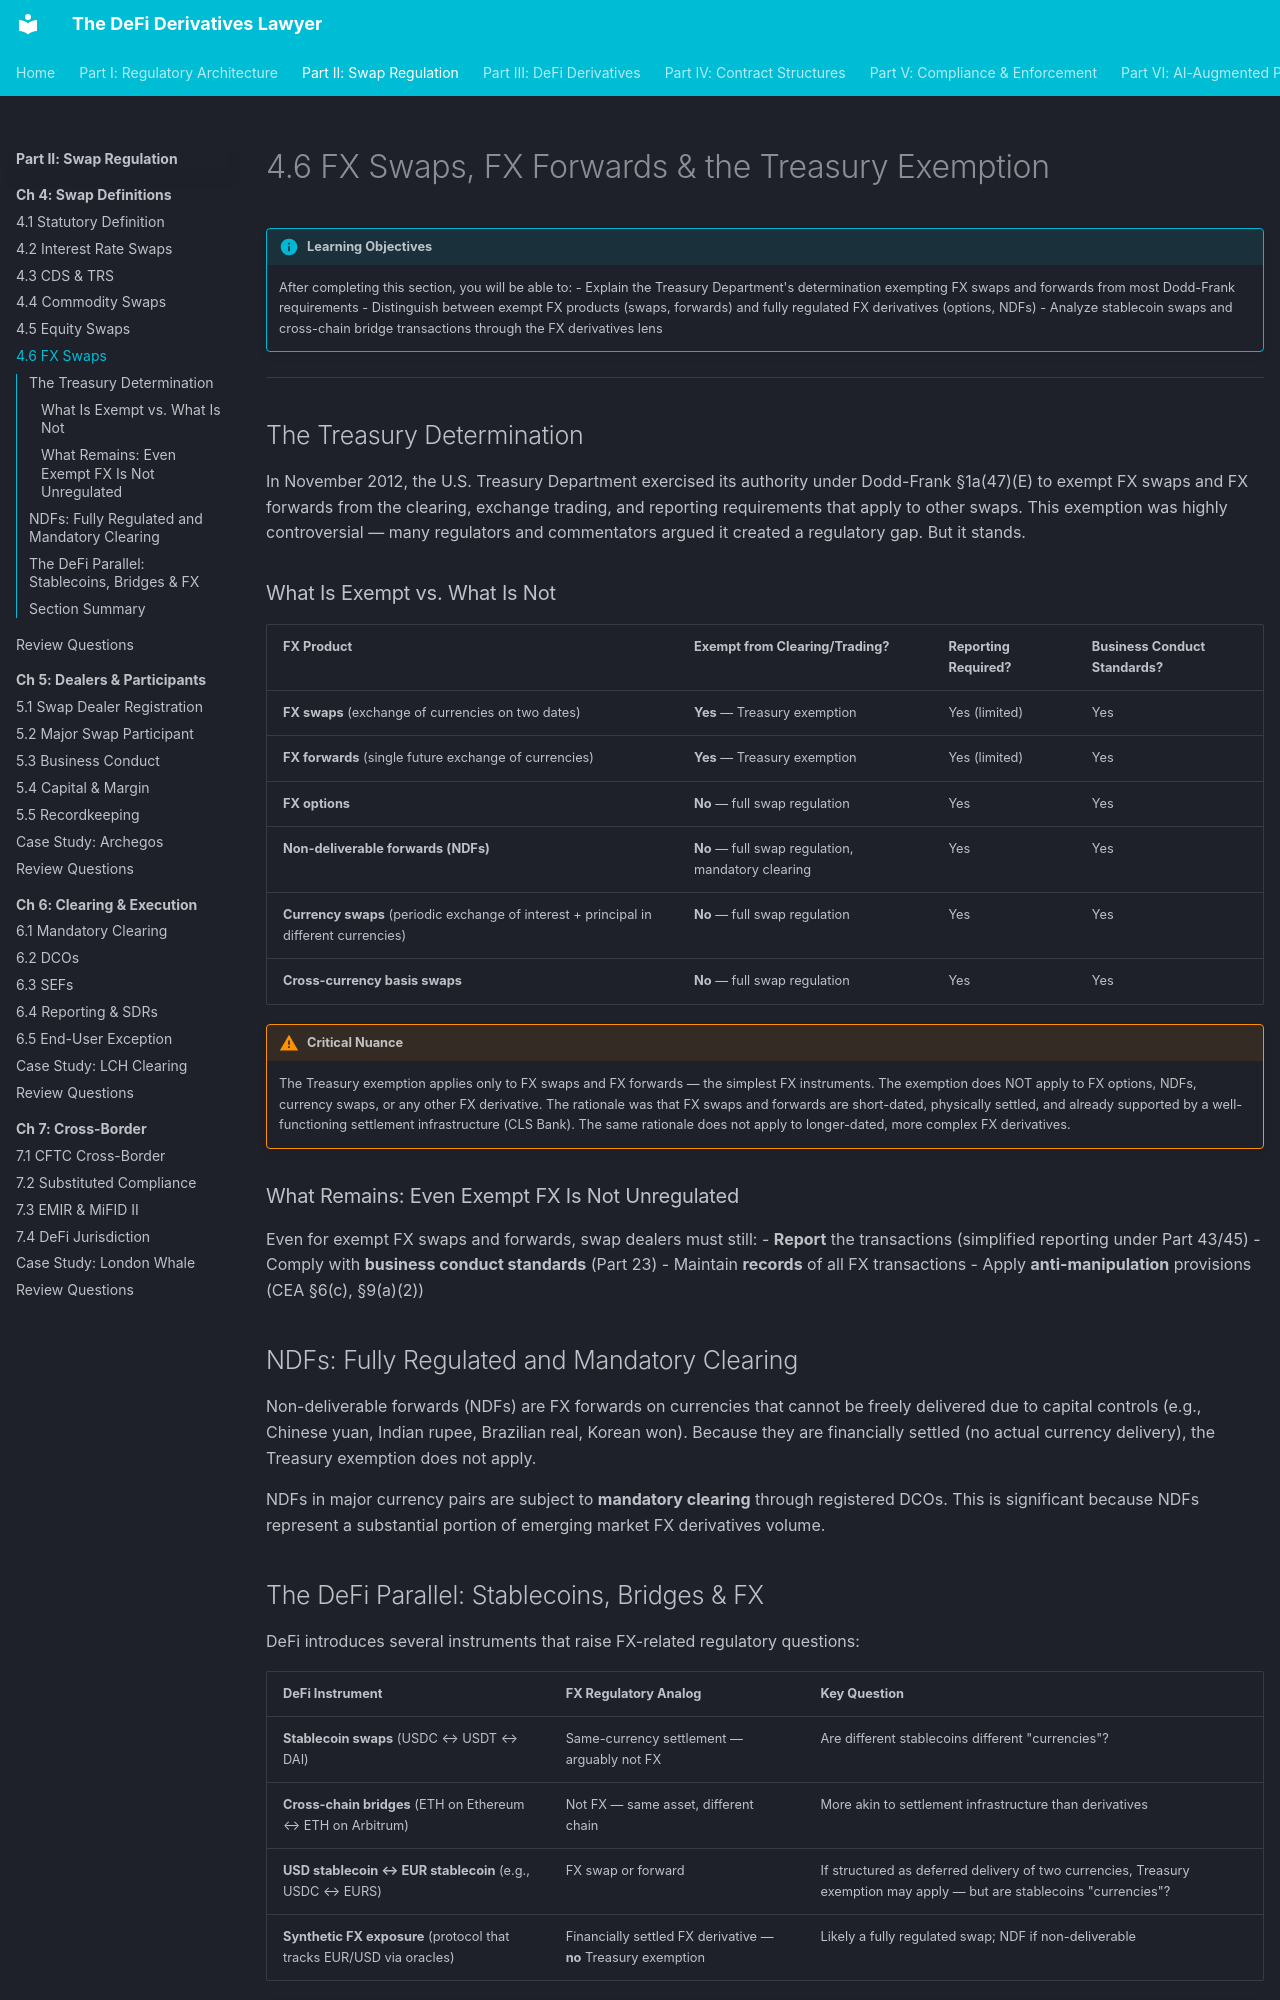

repository: Esoterics611/defi-derivatives-law · page: part-2-swap-regulation/chapter-4-swap-definitions/4.6-fx-swaps/index.html · generator: mkdocs

# 4.6 FX Swaps, FX Forwards & the Treasury Exemption

!!! info "Learning Objectives"
    After completing this section, you will be able to:
    - Explain the Treasury Department's determination exempting FX swaps and forwards from most Dodd-Frank requirements
    - Distinguish between exempt FX products (swaps, forwards) and fully regulated FX derivatives (options, NDFs)
    - Analyze stablecoin swaps and cross-chain bridge transactions through the FX derivatives lens


---

## The Treasury Determination

In November 2012, the U.S. Treasury Department exercised its authority under Dodd-Frank §1a(47)(E) to exempt FX swaps and FX forwards from the clearing, exchange trading, and reporting requirements that apply to other swaps. This exemption was highly controversial — many regulators and commentators argued it created a regulatory gap. But it stands.

### What Is Exempt vs. What Is Not

| FX Product | Exempt from Clearing/Trading? | Reporting Required? | Business Conduct Standards? |
|-----------|------------------------------|--------------------|-----------------------------|
| **FX swaps** (exchange of currencies on two dates) | **Yes** — Treasury exemption | Yes (limited) | Yes |
| **FX forwards** (single future exchange of currencies) | **Yes** — Treasury exemption | Yes (limited) | Yes |
| **FX options** | **No** — full swap regulation | Yes | Yes |
| **Non-deliverable forwards (NDFs)** | **No** — full swap regulation, mandatory clearing | Yes | Yes |
| **Currency swaps** (periodic exchange of interest + principal in different currencies) | **No** — full swap regulation | Yes | Yes |
| **Cross-currency basis swaps** | **No** — full swap regulation | Yes | Yes |

!!! warning "Critical Nuance"
    The Treasury exemption applies only to FX swaps and FX forwards — the simplest FX instruments. The exemption does NOT apply to FX options, NDFs, currency swaps, or any other FX derivative. The rationale was that FX swaps and forwards are short-dated, physically settled, and already supported by a well-functioning settlement infrastructure (CLS Bank). The same rationale does not apply to longer-dated, more complex FX derivatives.


### What Remains: Even Exempt FX Is Not Unregulated

Even for exempt FX swaps and forwards, swap dealers must still:
- **Report** the transactions (simplified reporting under Part 43/45)
- Comply with **business conduct standards** (Part 23)
- Maintain **records** of all FX transactions
- Apply **anti-manipulation** provisions (CEA §6(c), §9(a)(2))

## NDFs: Fully Regulated and Mandatory Clearing

Non-deliverable forwards (NDFs) are FX forwards on currencies that cannot be freely delivered due to capital controls (e.g., Chinese yuan, Indian rupee, Brazilian real, Korean won). Because they are financially settled (no actual currency delivery), the Treasury exemption does not apply.

NDFs in major currency pairs are subject to **mandatory clearing** through registered DCOs. This is significant because NDFs represent a substantial portion of emerging market FX derivatives volume.
